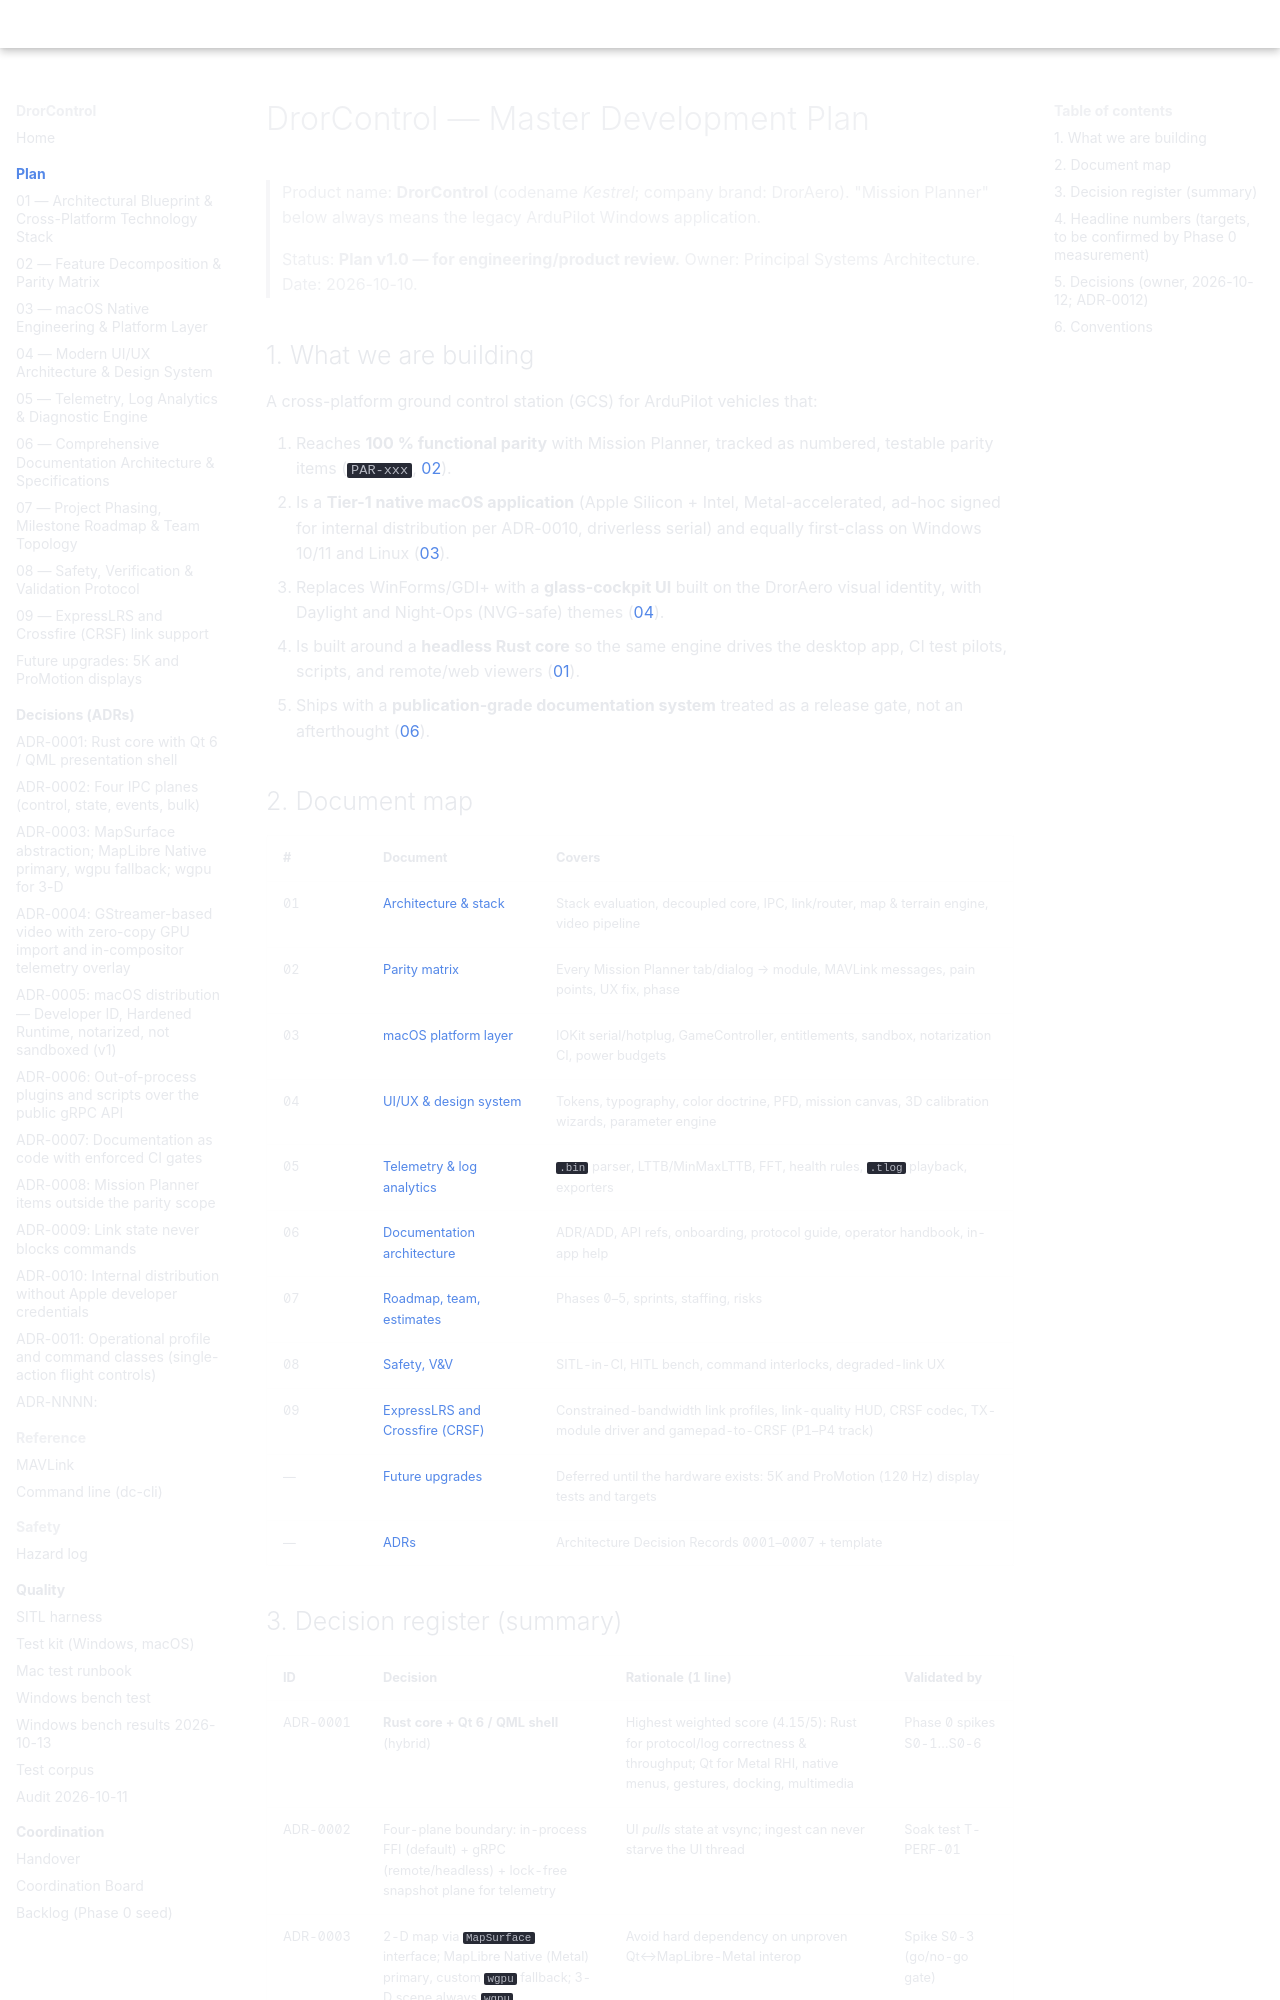

repository: djdanou-cloud/drorcontrol · page: plan/index.html · generator: mkdocs

# DrorControl — Master Development Plan

> Product name: **DrorControl** (codename *Kestrel*; company brand: DrorAero). "Mission Planner" below always means the legacy ArduPilot Windows application.
>
> Status: **Plan v1.0 — for engineering/product review.** Owner: Principal Systems Architecture. Date: 2026-10-10.

## 1. What we are building

A cross-platform ground control station (GCS) for ArduPilot vehicles that:

1. Reaches **100 % functional parity** with Mission Planner, tracked as numbered, testable parity items (`PAR-xxx`, [02](02-parity-matrix.md)).
2. Is a **Tier-1 native macOS application** (Apple Silicon + Intel, Metal-accelerated, ad-hoc signed for internal distribution per ADR-0010, driverless serial) and equally first-class on Windows 10/11 and Linux ([03](03-macos-platform.md)).
3. Replaces WinForms/GDI+ with a **glass-cockpit UI** built on the DrorAero visual identity, with Daylight and Night-Ops (NVG-safe) themes ([04](04-ux-design-system.md)).
4. Is built around a **headless Rust core** so the same engine drives the desktop app, CI test pilots, scripts, and remote/web viewers ([01](01-architecture.md)).
5. Ships with a **publication-grade documentation system** treated as a release gate, not an afterthought ([06](06-documentation-system.md)).

## 2. Document map

| # | Document | Covers |
|---|----------|--------|
| 01 | [Architecture & stack](01-architecture.md) | Stack evaluation, decoupled core, IPC, link/router, map & terrain engine, video pipeline |
| 02 | [Parity matrix](02-parity-matrix.md) | Every Mission Planner tab/dialog → module, MAVLink messages, pain points, UX fix, phase |
| 03 | [macOS platform layer](03-macos-platform.md) | IOKit serial/hotplug, GameController, entitlements, sandbox, notarization CI, power budgets |
| 04 | [UI/UX & design system](04-ux-design-system.md) | Tokens, typography, color doctrine, PFD, mission canvas, 3D calibration wizards, parameter engine |
| 05 | [Telemetry & log analytics](05-telemetry-log-analytics.md) | `.bin` parser, LTTB/MinMaxLTTB, FFT, health rules, `.tlog` playback, exporters |
| 06 | [Documentation architecture](06-documentation-system.md) | ADR/ADD, API refs, onboarding, protocol guide, operator handbook, in-app help |
| 07 | [Roadmap, team, estimates](07-roadmap-team.md) | Phases 0–5, sprints, staffing, risks |
| 08 | [Safety, V&V](08-safety-vv.md) | SITL-in-CI, HITL bench, command interlocks, degraded-link UX |
| 09 | [ExpressLRS and Crossfire (CRSF)](09-elrs-crsf-support.md) | Constrained-bandwidth link profiles, link-quality HUD, CRSF codec, TX-module driver and gamepad-to-CRSF (P1–P4 track) |
| — | [Future upgrades](future-upgrades.md) | Deferred until the hardware exists: 5K and ProMotion (120 Hz) display tests and targets |
| — | [ADRs](adr/README.md) | Architecture Decision Records 0001–0007 + template |
